Dataset: dataset (GitHub, maisiehapney/PlantCareApp). Classes: boston fern, cactus, chinese money plant, dragon tree, jade plant, orchid, peace lily, peacock plant, rubber plant, snake plant.

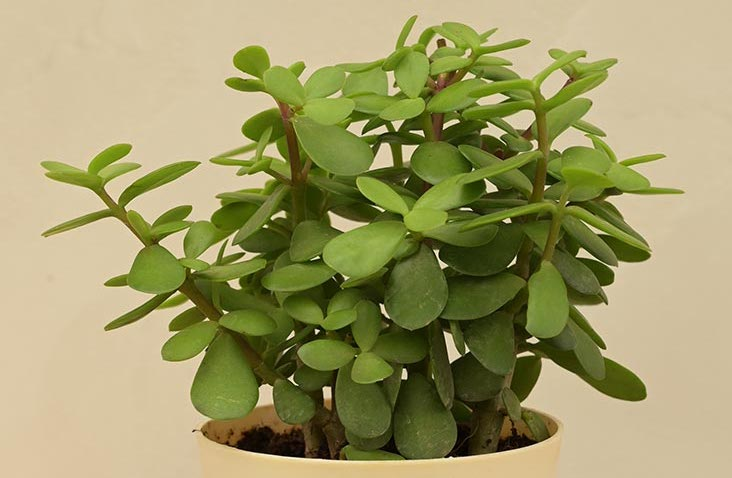
Label: jade plant

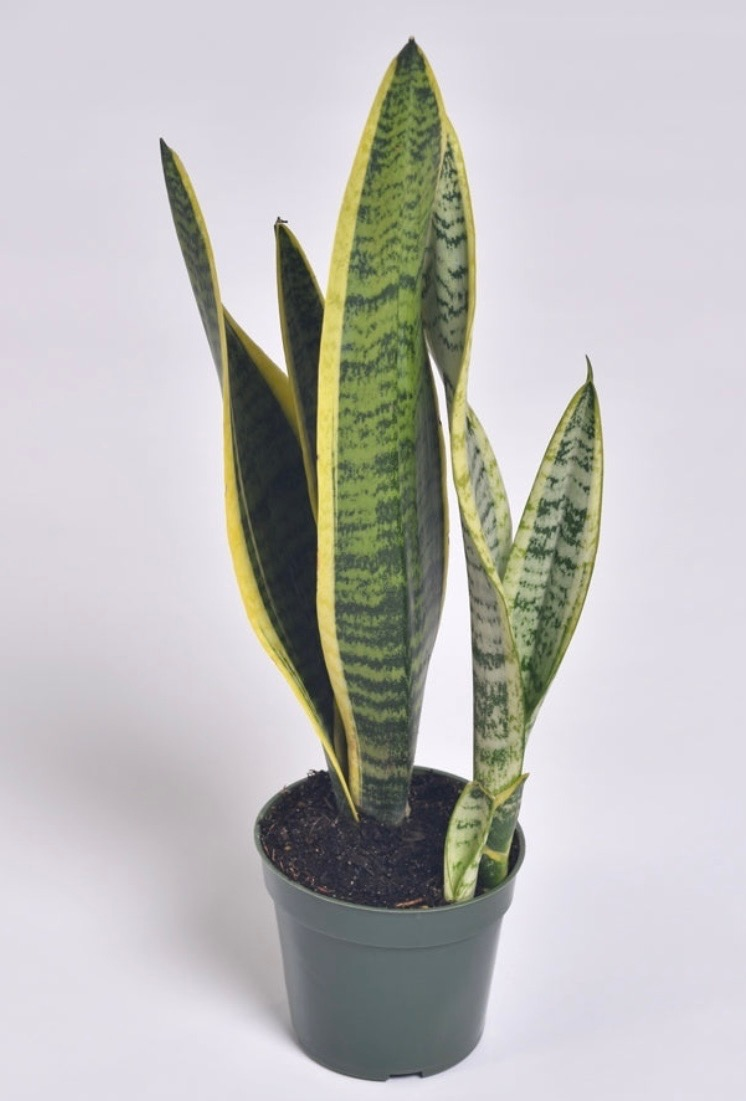
Label: snake plant

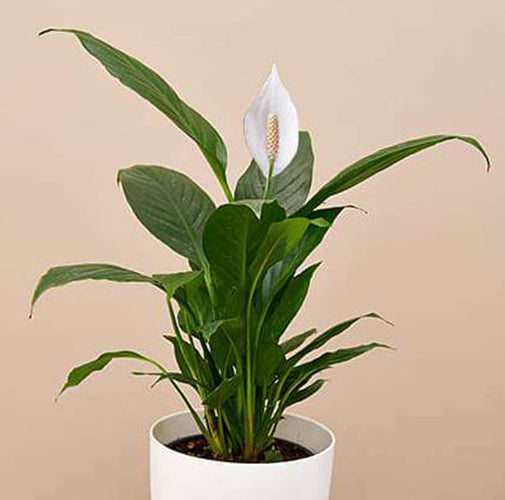
Label: peace lily

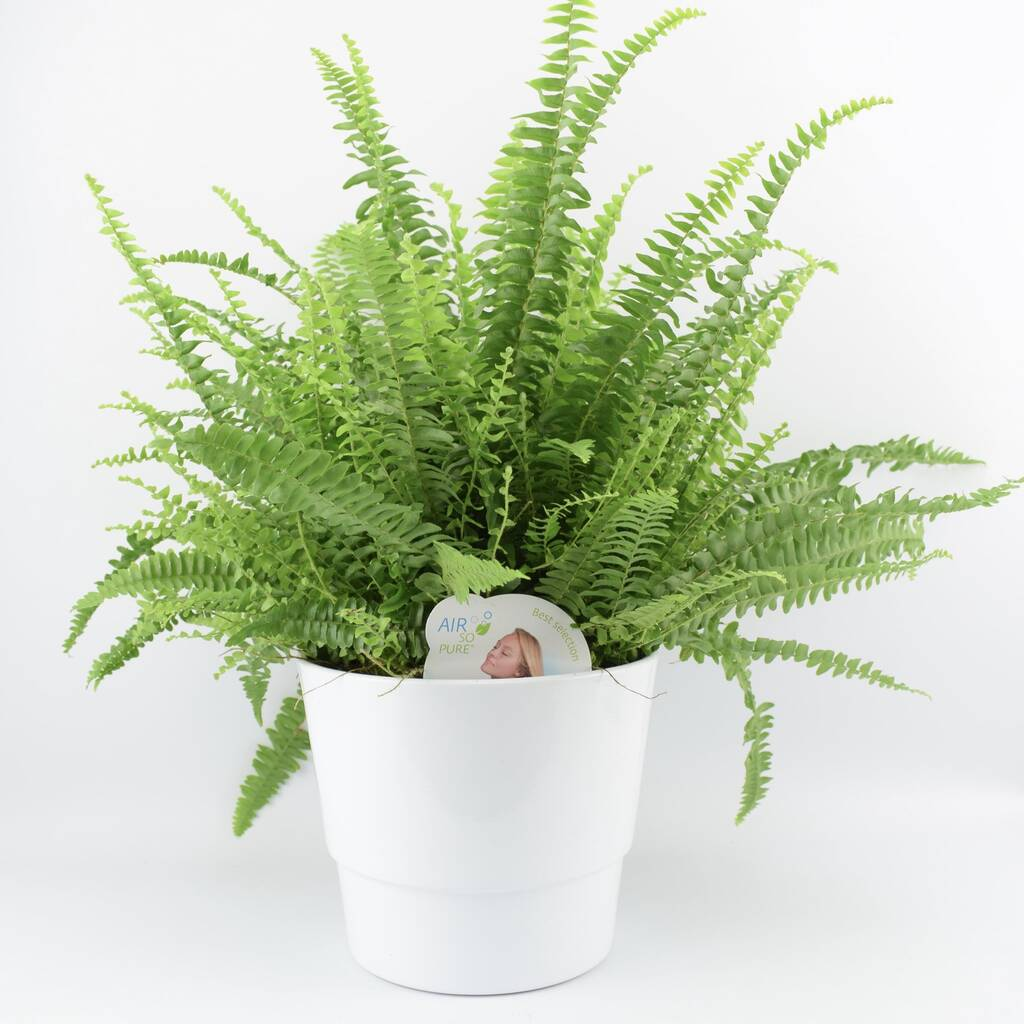
Label: boston fern

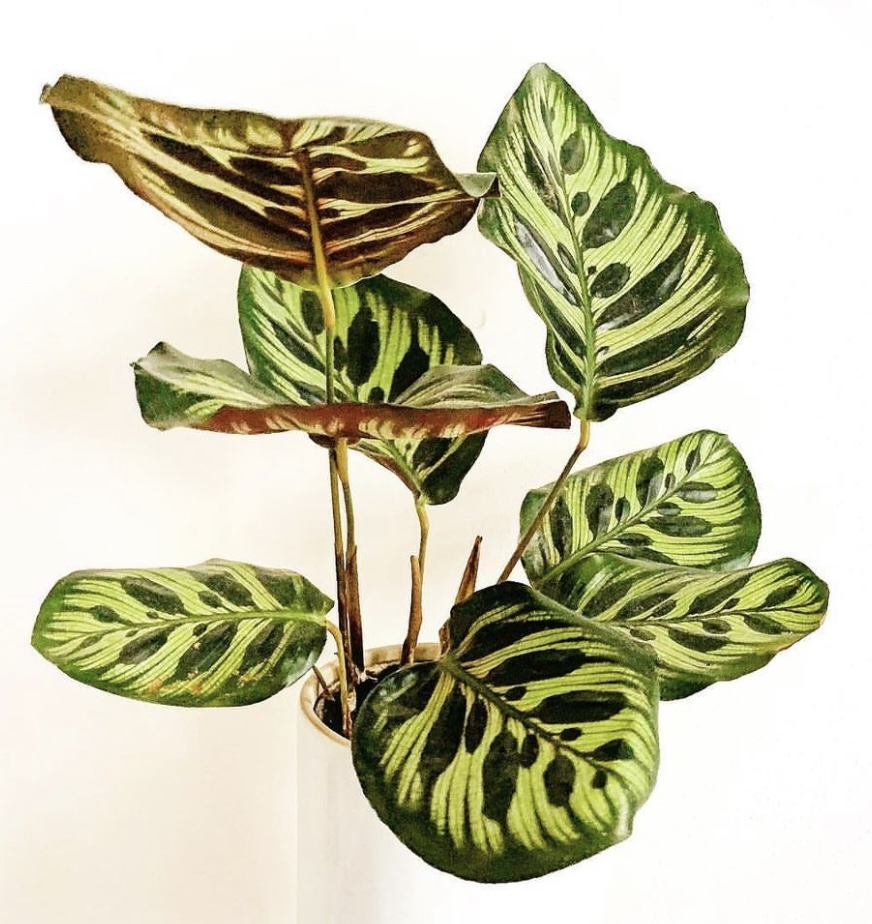
Label: peacock plant

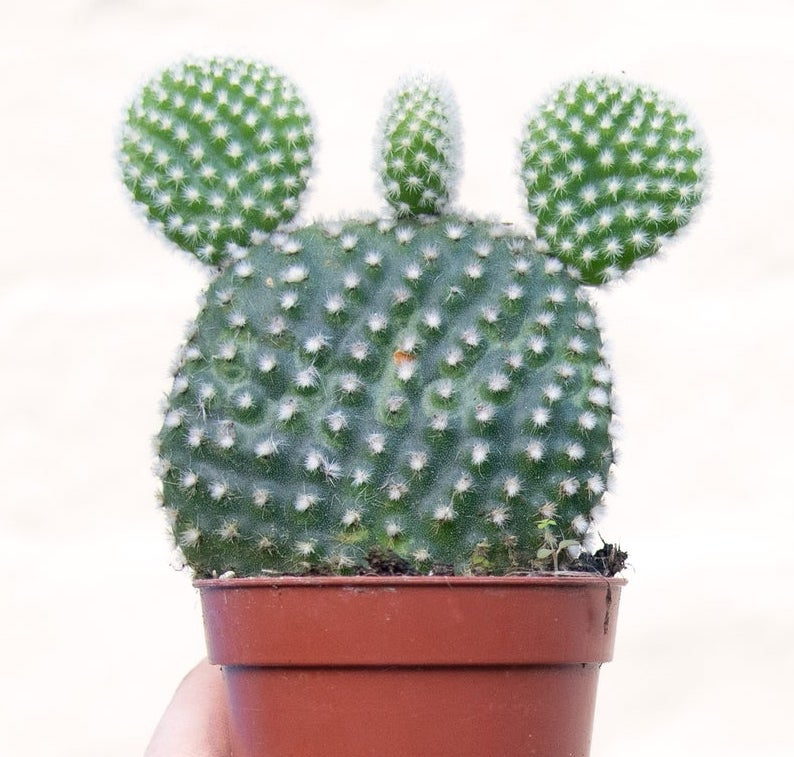
Label: cactus
